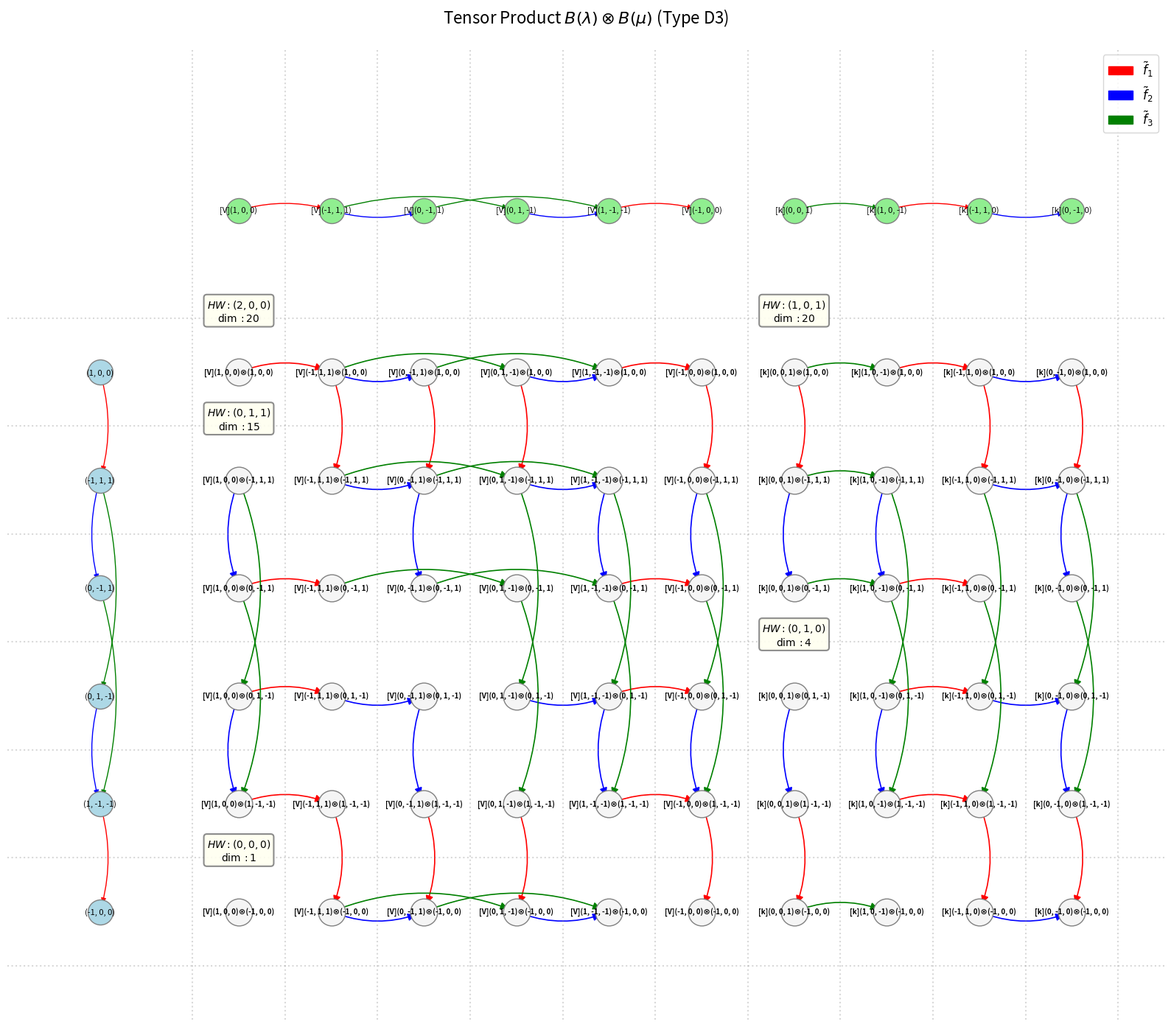

Here is the Python script that generated this plot:
import matplotlib.pyplot as plt
import matplotlib.patches as mpatches
import networkx as nx
from fractions import Fraction


class LieAlgebra:
    """Universally defines a Lie Algebra, dynamically generating standard Cartan matrices."""

    def __init__(self, cartan_type=None, cartan_matrix=None):
        if cartan_matrix is not None:
            self.type_name = cartan_type if cartan_type else "Custom"
            raw_matrix = cartan_matrix
        elif cartan_type is not None:
            self.type_name = cartan_type.upper().strip()
            raw_matrix = self._build_standard_matrix(self.type_name)
        else:
            raise ValueError("Provide either a cartan_type (e.g., 'A3') or a cartan_matrix.")

        self.matrix = [[Fraction(x) for x in row] for row in raw_matrix]
        self.rank = len(self.matrix)
        self.index_set = list(range(1, self.rank + 1))

    def _build_standard_matrix(self, type_name):
        letter = type_name[0]
        n = int(type_name[1:])
        matrix = [[0] * n for _ in range(n)]

        for i in range(n): matrix[i][i] = 2

        if letter in ['A', 'B', 'C']:
            for i in range(n - 1):
                matrix[i][i + 1] = -1
                matrix[i + 1][i] = -1
            if letter == 'B' and n >= 2:
                matrix[n - 2][n - 1] = -1
                matrix[n - 1][n - 2] = -2
            elif letter == 'C' and n >= 2:
                matrix[n - 2][n - 1] = -2
                matrix[n - 1][n - 2] = -1
        elif letter == 'D':
            for i in range(n - 2):
                matrix[i][i + 1] = -1
                matrix[i + 1][i] = -1
            matrix[n - 3][n - 1] = -1
            matrix[n - 1][n - 3] = -1
            matrix[n - 2][n - 1] = 0
            matrix[n - 1][n - 2] = 0
        elif letter == 'G' and n == 2:
            matrix = [[2, -3], [-1, 2]]
        else:
            raise ValueError(f"Type {type_name} not natively supported. Pass cartan_matrix explicitly.")
        return matrix

    def alpha(self, i):
        return tuple(self.matrix[j][i - 1] for j in range(self.rank))

    def reflect(self, v, i):
        c = v[i - 1]
        a_i = self.alpha(i)
        return tuple(v[j] - c * a_i[j] for j in range(self.rank))


class CrystalNode:
    def wt(self): raise NotImplementedError

    def e(self, i): raise NotImplementedError

    def f(self, i): raise NotImplementedError

    def eps(self, i): raise NotImplementedError

    def phi(self, i): raise NotImplementedError


class LSPath(CrystalNode):
    """Realizes a crystal node dynamically as a Littelmann piecewise linear path."""

    def __init__(self, segments, algebra):
        self.algebra = algebra
        self.segments = self._clean(segments)

    def _clean(self, segments):
        if not segments: return ()
        cleaned = []
        curr_v, curr_l = segments[0]
        for v, l in segments[1:]:
            if l == Fraction(0): continue
            if v == curr_v:
                curr_l += l
            else:
                if curr_l > Fraction(0): cleaned.append((curr_v, curr_l))
                curr_v, curr_l = v, l
        if curr_l > Fraction(0): cleaned.append((curr_v, curr_l))
        return tuple(cleaned)

    def __hash__(self):
        return hash(self.segments)

    def __eq__(self, other):
        return isinstance(other, LSPath) and self.segments == other.segments

    def __repr__(self):
        w = self.wt()
        str_w = tuple(int(x) if x.denominator == 1 else float(x) for x in w)
        return f"{str_w}"

    def wt(self):
        w = [Fraction(0)] * self.algebra.rank
        for v, l in self.segments:
            for i in range(self.algebra.rank):
                w[i] += v[i] * l
        return tuple(w)

    def _height_data(self, i):
        h_curr, min_h = Fraction(0), Fraction(0)
        for v, l in self.segments:
            h_curr += v[i - 1] * l
            if h_curr < min_h: min_h = h_curr
        return h_curr, min_h

    def eps(self, i):
        return -self._height_data(i)[1]

    def phi(self, i):
        h_end, min_h = self._height_data(i)
        return h_end - min_h

    def f(self, i):
        h_curr = Fraction(0)
        H_list = [Fraction(0)]
        for v, l in self.segments:
            h_curr += v[i - 1] * l
            H_list.append(h_curr)

        m = min(H_list)
        if H_list[-1] - m < Fraction(1): return None

        k_0 = len(H_list) - 1 - H_list[::-1].index(m)
        new_segs = list(self.segments[:k_0])
        h_curr = m

        for idx in range(k_0, len(self.segments)):
            v, l = self.segments[idx]
            dh = v[i - 1] * l
            if h_curr + dh >= m + Fraction(1):
                dh_needed = m + Fraction(1) - h_curr
                l_refl = dh_needed / v[i - 1]
                v_refl = self.algebra.reflect(v, i)
                new_segs.append((v_refl, l_refl))
                new_segs.append((v, l - l_refl))
                new_segs.extend(self.segments[idx + 1:])
                break
            else:
                v_refl = self.algebra.reflect(v, i)
                new_segs.append((v_refl, l))
                h_curr += dh

        return LSPath(new_segs, self.algebra)

    def e(self, i):
        h_curr = Fraction(0)
        H_list = [Fraction(0)]
        for v, l in self.segments:
            h_curr += v[i - 1] * l
            H_list.append(h_curr)

        m = min(H_list)
        if m > Fraction(-1): return None

        k_1 = H_list.index(m)
        k_0_bound = 0
        for idx in range(k_1, -1, -1):
            if H_list[idx] >= m + Fraction(1):
                k_0_bound = idx
                break

        new_segs = list(self.segments[:k_0_bound])
        h_curr = H_list[k_0_bound]

        for idx in range(k_0_bound, k_1):
            v, l = self.segments[idx]
            dh = v[i - 1] * l
            if h_curr >= m + Fraction(1) and h_curr + dh <= m + Fraction(1):
                dh_unrefl = m + Fraction(1) - h_curr
                l_unrefl = dh_unrefl / v[i - 1]
                new_segs.append((v, l_unrefl))
                v_refl = self.algebra.reflect(v, i)
                new_segs.append((v_refl, l - l_unrefl))
                h_curr += dh
                for j in range(idx + 1, k_1):
                    v_j, l_j = self.segments[j]
                    new_segs.append((self.algebra.reflect(v_j, i), l_j))
                break
            else:
                new_segs.append((v, l))
                h_curr += dh

        new_segs.extend(self.segments[k_1:])
        return LSPath(new_segs, self.algebra)


class TensorNode(CrystalNode):
    def __init__(self, b1, b2):
        self.b1 = b1
        self.b2 = b2

    def __repr__(self):
        return f"({self.b1}⊗{self.b2})"

    def __hash__(self):
        return hash((self.b1, self.b2))

    def __eq__(self, other):
        return isinstance(other, TensorNode) and self.b1 == other.b1 and self.b2 == other.b2

    def wt(self):
        return tuple(x + y for x, y in zip(self.b1.wt(), self.b2.wt()))

    def eps(self, i):
        return max(self.b1.eps(i), self.b1.eps(i) + self.b2.eps(i) - self.b1.phi(i))

    def phi(self, i):
        return max(self.b2.phi(i), self.b2.phi(i) + self.b1.phi(i) - self.b2.eps(i))

    def f(self, i):
        if self.b1.phi(i) > self.b2.eps(i):
            f_b1 = self.b1.f(i)
            return TensorNode(f_b1, self.b2) if f_b1 else None
        else:
            f_b2 = self.b2.f(i)
            return TensorNode(self.b1, f_b2) if f_b2 else None

    def e(self, i):
        if self.b1.phi(i) >= self.b2.eps(i):
            e_b1 = self.b1.e(i)
            return TensorNode(e_b1, self.b2) if e_b1 else None
        else:
            e_b2 = self.b2.e(i)
            return TensorNode(self.b1, e_b2) if e_b2 else None


class DirectSumNode(CrystalNode):
    def __init__(self, base_node, component_id, component_label=None):
        self.base_node = base_node
        self.component_id = component_id
        self.component_label = component_label if component_label else str(component_id)

    def __repr__(self): return f"[{self.component_label}]{self.base_node}"

    def __hash__(self): return hash((self.base_node, self.component_id))

    def __eq__(self, other):
        return (isinstance(other, DirectSumNode) and
                self.base_node == other.base_node and
                self.component_id == other.component_id)

    def wt(self): return self.base_node.wt()

    def eps(self, i): return self.base_node.eps(i)

    def phi(self, i): return self.base_node.phi(i)

    def f(self, i):
        target = self.base_node.f(i)
        return DirectSumNode(target, self.component_id, self.component_label) if target else None

    def e(self, i):
        target = self.base_node.e(i)
        return DirectSumNode(target, self.component_id, self.component_label) if target else None


def direct_sum(crystals, labels=None):
    disjoint_union = []
    for idx, B in enumerate(crystals):
        label = labels[idx] if labels and idx < len(labels) else str(idx + 1)
        for node in B:
            disjoint_union.append(DirectSumNode(node, component_id=idx, component_label=label))
    return disjoint_union


def generate_crystal(lie_algebra, highest_weight):
    v = tuple(Fraction(c) for c in highest_weight)
    start_node = LSPath(((v, Fraction(1)),), lie_algebra)

    B_lam = []
    visited = set([start_node])
    queue = [start_node]

    while queue:
        node = queue.pop(0)
        B_lam.append(node)
        for i in lie_algebra.index_set:
            next_node = node.f(i)
            if next_node is not None and next_node not in visited:
                visited.add(next_node)
                queue.append(next_node)

    return B_lam


def get_topological_order(nodes, lie_algebra):
    G = nx.DiGraph()
    for node in nodes:
        G.add_node(node)
        for i in lie_algebra.index_set:
            target = node.f(i)
            if target is not None and target in nodes:
                G.add_edge(node, target)

    ordered_nodes = []
    components = list(nx.weakly_connected_components(G))
    components.sort(key=len, reverse=True)

    for comp in components:
        subgraph = G.subgraph(comp)
        ordered_nodes.extend(list(nx.topological_sort(subgraph)))

    return ordered_nodes


def analyze_and_draw_tensor_product(B_lam, B_mu, lie_algebra):
    lam_ordered = get_topological_order(B_lam, lie_algebra)
    mu_ordered = get_topological_order(B_mu, lie_algebra)

    x_map = {node: i for i, node in enumerate(lam_ordered)}
    y_map = {node: j for j, node in enumerate(mu_ordered)}

    G = nx.MultiDiGraph()
    tensor_nodes = [TensorNode(b1, b2) for b1 in lam_ordered for b2 in mu_ordered]

    pos = {}
    for node in tensor_nodes:
        G.add_node(node)
        pos[node] = (x_map[node.b1], len(mu_ordered) - y_map[node.b2])
        for i in lie_algebra.index_set:
            target = node.f(i)
            if target is not None and target in tensor_nodes:
                G.add_edge(node, target, label=i)

    fig, ax = plt.subplots(figsize=(16, 14))

    nx.draw_networkx_nodes(G, pos, ax=ax, node_color='whitesmoke', edgecolors='gray', node_size=700)
    labels = {n: f"{n.b1}⊗{n.b2}" for n in G.nodes()}
    nx.draw_networkx_labels(G, pos, labels, ax=ax, font_size=7, font_weight='bold')

    color_palette = ['red', 'blue', 'green', 'purple', 'orange', 'cyan']
    colors = {i: color_palette[(i - 1) % len(color_palette)] for i in lie_algebra.index_set}
    curvatures_grid = {i: (-0.2 if i % 2 == 1 else 0.2) for i in lie_algebra.index_set}
    curvatures_margin = {i: (-0.15 if i % 2 == 1 else 0.15) for i in lie_algebra.index_set}

    for i in lie_algebra.index_set:
        edges = [(u, v) for u, v, d in G.edges(data=True) if d['label'] == i]
        nx.draw_networkx_edges(G, pos, ax=ax, edgelist=edges, edge_color=colors[i],
                               arrows=True, arrowsize=15, width=1.2,
                               connectionstyle=f'arc3,rad={curvatures_grid[i]}')

    margin_offset_x = -1.5
    margin_offset_y = len(mu_ordered) + 1.5

    lam_pos = {node: (x_map[node], margin_offset_y) for node in lam_ordered}
    G_lam = nx.MultiDiGraph()
    for node in lam_ordered:
        G_lam.add_node(node)
        for i in lie_algebra.index_set:
            if node.f(i) in lam_ordered: G_lam.add_edge(node, node.f(i), label=i)

    nx.draw_networkx_nodes(G_lam, lam_pos, ax=ax, node_color='lightgreen', edgecolors='gray', node_size=600)
    nx.draw_networkx_labels(G_lam, lam_pos, {n: str(n) for n in lam_ordered}, ax=ax, font_size=8)
    for i in lie_algebra.index_set:
        edges = [(u, v) for u, v, d in G_lam.edges(data=True) if d['label'] == i]
        nx.draw_networkx_edges(G_lam, lam_pos, ax=ax, edgelist=edges, edge_color=colors[i], arrows=True,
                               connectionstyle=f'arc3,rad={curvatures_margin[i]}')

    mu_pos = {node: (margin_offset_x, len(mu_ordered) - y_map[node]) for node in mu_ordered}
    G_mu = nx.MultiDiGraph()
    for node in mu_ordered:
        G_mu.add_node(node)
        for i in lie_algebra.index_set:
            if node.f(i) in mu_ordered: G_mu.add_edge(node, node.f(i), label=i)

    nx.draw_networkx_nodes(G_mu, mu_pos, ax=ax, node_color='lightblue', edgecolors='gray', node_size=600)
    nx.draw_networkx_labels(G_mu, mu_pos, {n: str(n) for n in mu_ordered}, ax=ax, font_size=8)
    for i in lie_algebra.index_set:
        edges = [(u, v) for u, v, d in G_mu.edges(data=True) if d['label'] == i]
        nx.draw_networkx_edges(G_mu, mu_pos, ax=ax, edgelist=edges, edge_color=colors[i], arrows=True,
                               connectionstyle=f'arc3,rad={curvatures_margin[i]}')

    print("\n=== Decomposition of Tensor Product Space ===")
    components = list(nx.weakly_connected_components(G))
    irreducibles = []

    for comp in components:
        hw_nodes = [n for n in comp if all(n.e(i) is None for i in lie_algebra.index_set)]
        if hw_nodes:
            hw = hw_nodes[0]
            irreducibles.append((hw.wt(), len(comp), hw, comp))

    irreducibles.sort(key=lambda x: x[1], reverse=True)

    total_dim = 0
    for wt, dim, hw, comp in irreducibles:
        comp_x = [pos[n][0] for n in comp]
        comp_y = [pos[n][1] for n in comp]
        min_x = min(comp_x)
        max_y = max(comp_y)

        bbox_props = dict(boxstyle="round,pad=0.3", fc="ivory", ec="gray", lw=1.5, alpha=0.9)
        str_w = tuple(int(x) if x.denominator == 1 else float(x) for x in wt)
        ax.text(min_x, max_y + 0.45, rf"$HW: {str_w}$" + "\n" + rf"$\dim: {dim}$",
                fontsize=10, fontweight='bold', ha='center', va='bottom', bbox=bbox_props)

        basis_str = " + ".join([f"{str_w[i]}*w{i + 1}" for i in range(lie_algebra.rank) if str_w[i] != 0])
        if not basis_str: basis_str = "0"
        print(f"B({basis_str}) : Dimension {dim}  [Generated by {hw}]")
        total_dim += dim

    print(f"---------------------------------------------")
    print(f"Total Dimension Verified: {total_dim} = {len(B_lam)} * {len(B_mu)}\n")

    plt.title(rf"Tensor Product $B(\lambda) \otimes B(\mu)$ (Type {lie_algebra.type_name})", fontsize=16, y=1.02)

    for i in range(len(lam_ordered) + 1):
        ax.axvline(i - 0.5, color='gray', linestyle=':', alpha=0.3)
    for j in range(len(mu_ordered) + 1):
        ax.axhline(j + 0.5, color='gray', linestyle=':', alpha=0.3)

    ax.set_xlim(-2.5, len(lam_ordered))
    ax.set_ylim(0, len(mu_ordered) + 3.0)
    ax.axis('off')

    legend_patches = [mpatches.Patch(color=colors[i], label=rf'$\tilde{{f}}_{i}$') for i in lie_algebra.index_set]
    plt.legend(handles=legend_patches, loc='upper right', fontsize=12)

    plt.tight_layout()
    plt.show()

    return G


if __name__ == '__main__':
    cartan = LieAlgebra('D3')

    B1 = generate_crystal(cartan, (1, 0, 0))
    B_trivial = generate_crystal(cartan, (0, 0, 1))

    B_sum = direct_sum([B1, B_trivial], labels=['V', 'k'])

    tensor_graph = analyze_and_draw_tensor_product(B_sum, B1, cartan)
